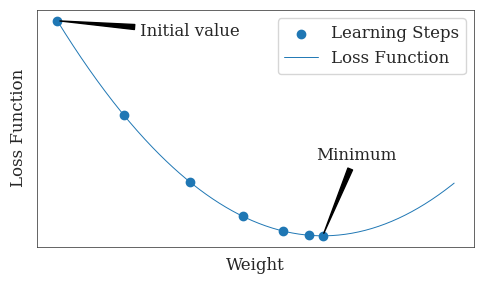

Generate this figure with matplotlib: (Note: this script raises an exception after producing the figure.)
import numpy as np
import seaborn as sns
import matplotlib.pyplot as plt

def loss_fn(x):
    return x**2

x_cont = np.arange(-2,1,0.01)
x_points = np.array([2,1.5,1,0.6,0.3,0.1,0])*(-1)



plt.style.use(['seaborn-v0_8-white'])
plt.rcParams.update({
    'axes.linewidth': 0.5,
    'lines.linewidth': 0.7,
    'font.family': 'serif',
    'font.size': 12,
    'pgf.texsystem': 'xelatex',
    # 'pgf.preamble':  r'\usepackage{stix2}\usepackage[scale=0.88]{inter}',
    # 'pgf.preamble': r'\usepackage{unicode-math,fontspec}\setmathfont{STIX Two Math}\setsansfont{Inter}[Scale=0.88]',
    'pgf.preamble': r'\usepackage[default]{fontsetup}',
    # 'pgf.preamble': r'\usepackage{unicode-math,fontspec}\setmathfont{STIX Two Math}\setmainfont{STIX Two Text}\setsansfont{TeX Gyre Heros}[Scale=0.92, LetterSpace=-0.2]',
    'pgf.rcfonts' : False
})


fig, ax =  plt.subplots(1,1, figsize=(5,3)) # figsize=(5,x)

ax.scatter(x_points, loss_fn(x_points), label='Learning Steps', zorder=2)
ax.plot(x_cont, loss_fn(x_cont), label='Loss Function', zorder=1)
ax.set_xlabel('Weight')
ax.set_ylabel('Loss Function')
ax.legend(loc=1, frameon=True)
ax.set_yticklabels([])
ax.set_xticklabels([])
ax.annotate(
    text='Initial value',
    xy=(-2,4),
    xytext=(-1,3.8),
    verticalalignment='center',
    horizontalalignment='center',
    arrowprops={
        'arrowstyle': 'wedge',
        'facecolor': 'black'
    },
    

)
ax.annotate(
    'Minimum',
    (-0,0),
    verticalalignment='center',
    horizontalalignment='center',
    arrowprops={
        'arrowstyle': 'wedge',
        'facecolor': 'black'
    },
    xytext=(0.25,1.5),

)
fig.tight_layout()
fig.savefig('gradient_descent.pdf', backend='pgf')
# fig.savefig('figures/3review/nn/gradient_descent.pdf', backend='pgf')
# plt.show()